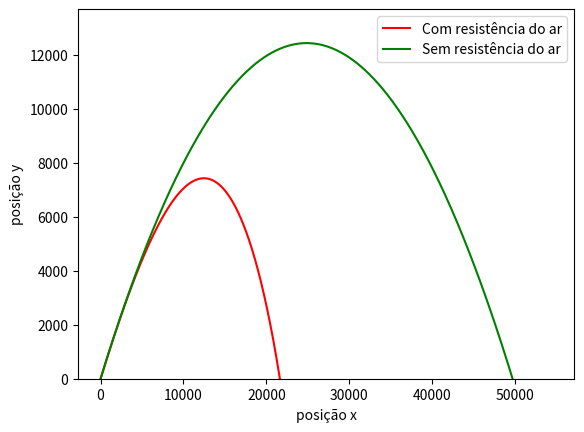

The matplotlib source for this figure:
# -*- coding: utf-8 -*-
"""Projetil.ipynb

Automatically generated by Colaboratory.

Original file is located at
    https://colab.research.google.com/<link-removed>
"""

import numpy as np
import matplotlib.pyplot as plt

print("Esse programa resolve o sistema de EDOs do lançamento de projétil com resistência do ar")

def Euler(ti,tf,xi,N,derivada):
  h = (tf - ti)/N                             # passo 
  t = np.arange(ti,tf,h)
  if isinstance(xi,(float,int)):
    x = np.zeros(N)
  else:
    neq = len(xi)
    x = np.zeros((N,neq))
    x[0]=xi
  for k in range(1,len(t)):
    x[k] = x[k-1] + h*derivada(x[k-1],t[k-1])
  return x,t

def derivada(S,t):               #Com resistência do ar
    B2_m = 4 * 10**-5
    v = 700
    g = 9.87
    return np.array([S[1], -B2_m*np.sqrt(S[1]**2 + S[3]**2)*S[1], S[3], -B2_m*np.sqrt(S[1]**2 + S[3]**2) *S[3]- g])

def derivada_(S_,t_):            #Sem resistência do ar
    B2_m = 0
    v = 700
    g = 9.87
    return np.array([S_[1], -B2_m*np.sqrt(S_[1]**2 + S_[3]**2)*S_[1], S_[3], -B2_m*np.sqrt(S_[1]**2 + S_[3]**2) *S_[3]- g])

ti = 0                      # t inical
tf = 110                    # t final
theta = np.pi/4
Si = np.array([0, 700*np.cos(theta),0, 700*np.sin(theta)])      # condicoes iniciais
N = 1000                                                       # numero de pontos desejados
S,t = Euler(ti,tf,Si,N,derivada)
S_, t_ = Euler(ti,tf,Si,N,derivada_)

plt.plot(S[:,0], S[:,2],'r-', label = 'Com resistência do ar')
plt.plot(S_[:,0], S_[:,2],'g-', label = 'Sem resistência do ar')
plt.xlabel("posição x")
plt.ylabel("posição y")
plt.ylim(bottom = 0)
plt.legend()
plt.show()

#Import math Library
import math

#Print absolute values from numbers
print(math.fabs(-66.43))
print(math.fabs(-7))